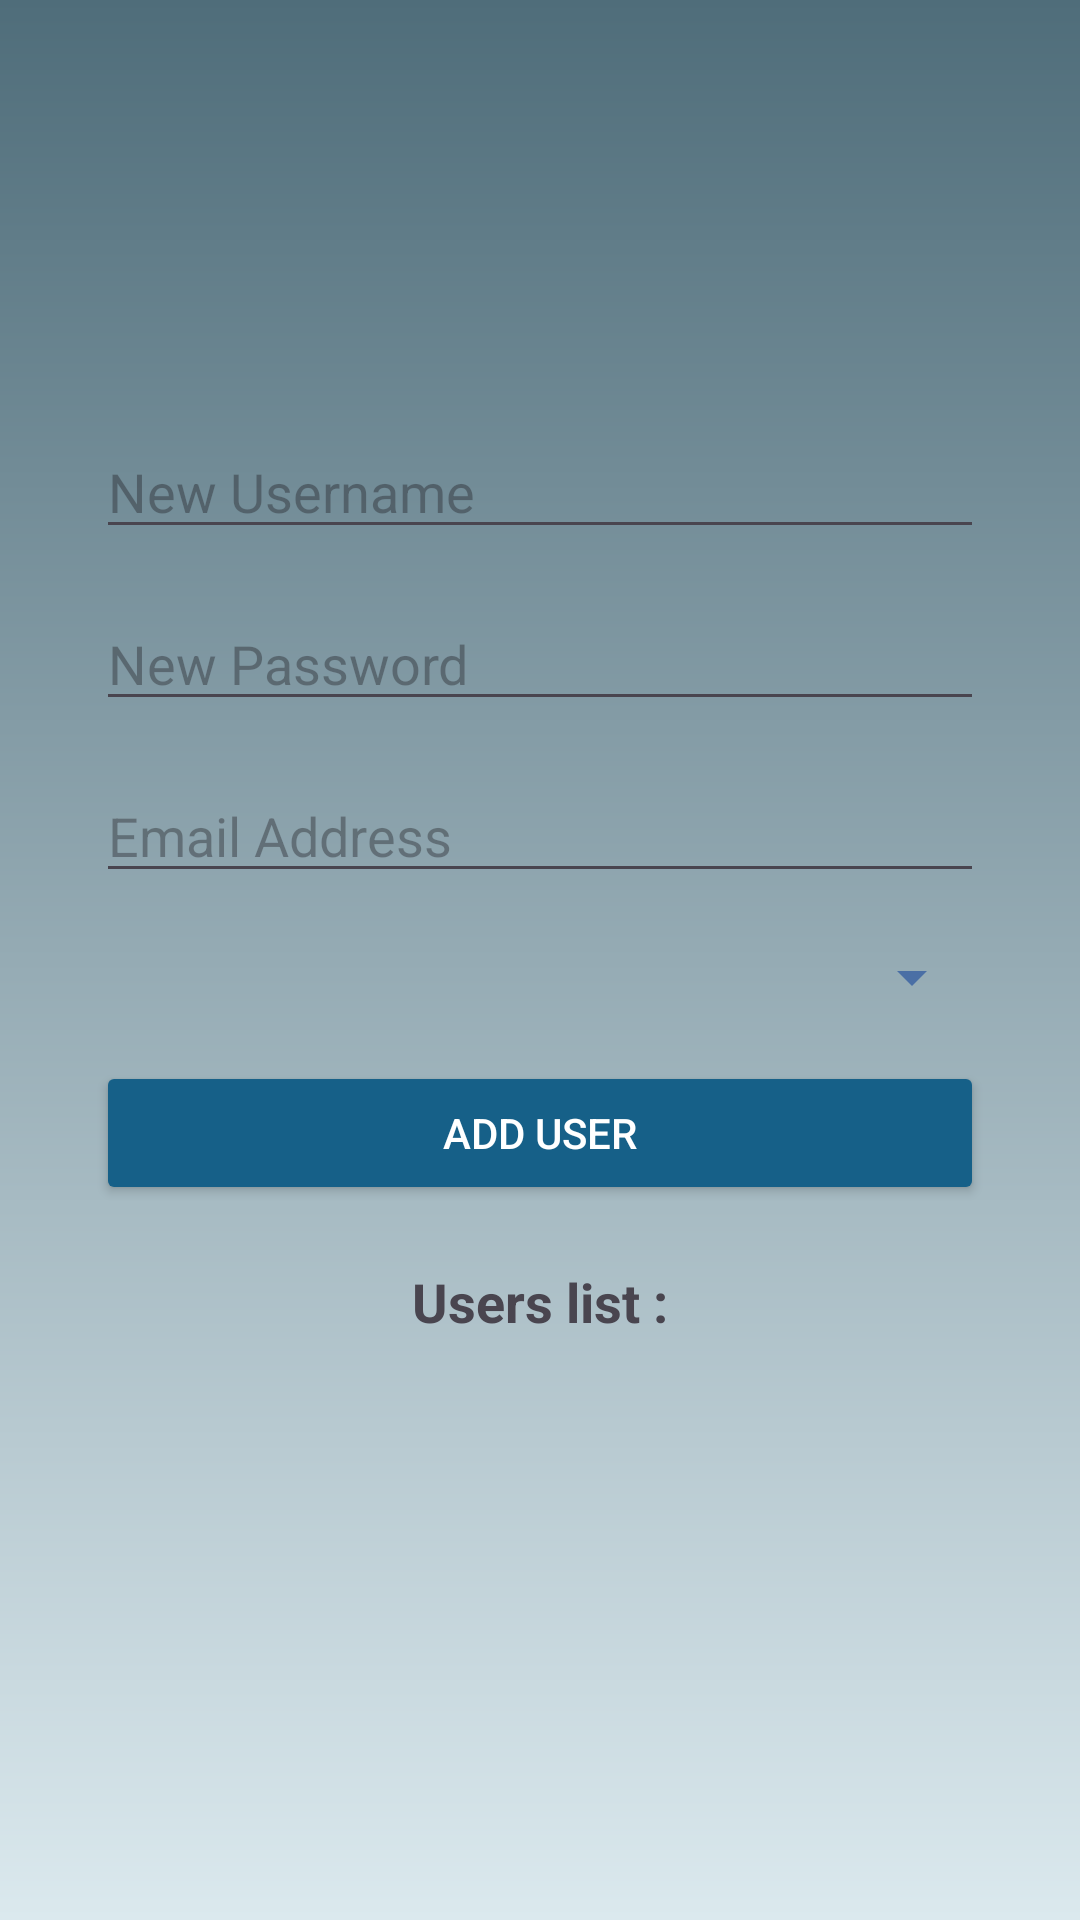

Here is an Android app screen rendered from its layout file. Give the layout XML and the strings, colors and styles it references.
<!-- AndroidManifest.xml: application theme Theme.ProjetApplicationAndroisRomain2024 -->
<!-- res/layout/activity_user_administration.xml -->
<?xml version="1.0" encoding="utf-8"?>
<LinearLayout
    xmlns:android="http://schemas.android.com/apk/res/android"
    xmlns:tools="http://schemas.android.com/tools"
    android:layout_width="match_parent"
    android:layout_height="match_parent"
    android:padding="16dp"
    android:gravity="center"
    android:background="@drawable/background_login">


    <LinearLayout
        android:layout_width="match_parent"
        android:layout_height="wrap_content"
        android:gravity="center"
        android:orientation="vertical"
        android:padding="16dp"
        tools:layout_editor_absoluteX="-18dp"
        tools:layout_editor_absoluteY="22dp">

        <EditText
            android:id="@+id/username_input"
            android:layout_width="match_parent"
            android:layout_height="wrap_content"
            android:layout_marginBottom="16dp"
            android:hint="New Username"
            android:inputType="text" />

        <EditText
            android:id="@+id/password_input"
            android:layout_width="match_parent"
            android:layout_height="wrap_content"
            android:layout_marginBottom="16dp"
            android:hint="New Password"
            android:inputType="textPassword" />

        <EditText
            android:id="@+id/mail_input"
            android:layout_width="match_parent"
            android:layout_height="wrap_content"
            android:layout_marginBottom="16dp"
            android:hint="Email Address"
            android:inputType="textEmailAddress" />

        <Spinner
            android:id="@+id/role_spinner"
            android:layout_width="match_parent"
            android:layout_height="wrap_content"
            android:layout_marginBottom="16dp"
            android:spinnerMode="dropdown"
            android:backgroundTint="@color/indigo"/>

        <Button
            android:id="@+id/add_user_btn"
            android:layout_width="match_parent"
            android:layout_height="wrap_content"
            android:backgroundTint="@color/Blue"
            android:text="Add User"
            android:textColor="#FFFFFF" />

        <TextView
            android:layout_width="wrap_content"
            android:layout_height="wrap_content"
            android:layout_marginVertical="20dp"
            android:text="Users list :"
            android:textSize="18dp"
            android:textStyle="bold" />

        <androidx.recyclerview.widget.RecyclerView
            android:id="@+id/users_recycler_view"
            android:layout_width="match_parent"
            android:layout_height="wrap_content"
            android:layout_marginTop="16dp"
            android:layout_marginBottom="16dp" />

    </LinearLayout>

</LinearLayout>
<!-- resources referenced by this layout -->
<resources>
  <color name="Blue">#166088</color>
  <color name="indigo">#4A6FA5</color>
  <!-- drawable background_login (drawable) -->
  <?xml version="1.0" encoding="utf-8"?>
  <shape xmlns:android="http://schemas.android.com/apk/res/android">
      <gradient android:type="linear" android:angle="100" android:startColor="#4F6D7A" android:endColor="#DBE9EE"/>
  </shape>
  <style name="Theme.ProjetApplicationAndroisRomain2024" parent="Base.Theme.ProjetApplicationAndroisRomain2024" />
  <style name="Base.Theme.ProjetApplicationAndroisRomain2024" parent="Theme.Material3.DayNight.NoActionBar">
          
          
      </style>
</resources>
